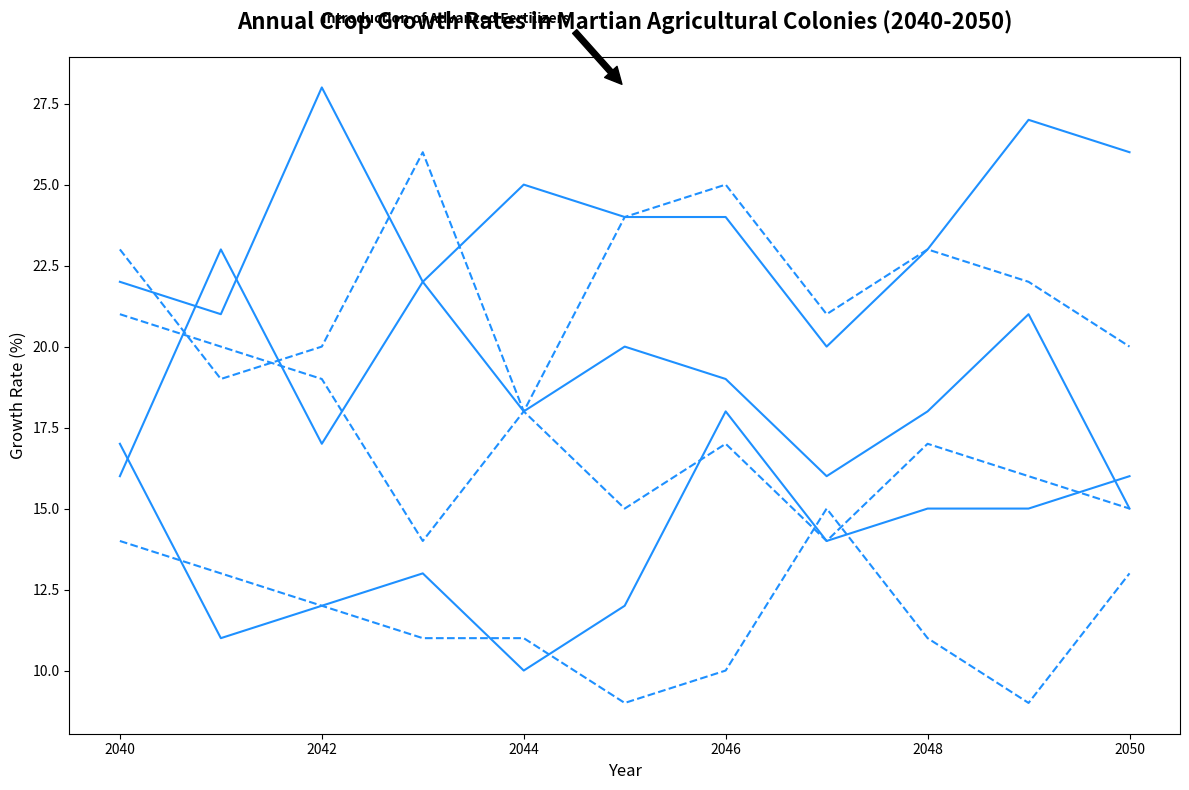

Recreate this plot in Python.
import matplotlib.pyplot as plt
import numpy as np

years = np.arange(2040, 2051)

wheat_a = np.array([22, 21, 28, 22, 25, 24, 24, 20, 23, 27, 26])
corn_a = np.array([16, 23, 17, 22, 18, 20, 19, 16, 18, 21, 15])
rice_a = np.array([17, 11, 12, 13, 10, 12, 18, 14, 15, 15, 16])
wheat_b = np.array([23, 19, 20, 26, 18, 24, 25, 21, 23, 22, 20])
corn_b = np.array([21, 20, 19, 14, 18, 15, 17, 14, 17, 16, 15])
rice_b = np.array([14, 13, 12, 11, 11, 9, 10, 15, 11, 9, 13])

fig, ax = plt.subplots(figsize=(12, 8))

consistent_color = 'dodgerblue'
ax.plot(years, wheat_a, color=consistent_color, linestyle='-')
ax.plot(years, corn_a, color=consistent_color, linestyle='-')
ax.plot(years, rice_a, color=consistent_color, linestyle='-')
ax.plot(years, wheat_b, color=consistent_color, linestyle='--')
ax.plot(years, corn_b, color=consistent_color, linestyle='--')
ax.plot(years, rice_b, color=consistent_color, linestyle='--')

ax.set_title("Annual Crop Growth Rates in Martian Agricultural Colonies (2040-2050)", fontsize=16, fontweight='bold', pad=20)
ax.set_xlabel('Year', fontsize=12)
ax.set_ylabel('Growth Rate (%)', fontsize=12)

ax.annotate('Introduction of Advanced Fertilizers', xy=(2045, 28), xytext=(2042, 30),
            arrowprops=dict(facecolor='black', shrink=0.05),
            fontsize=10, fontweight='bold')

plt.tight_layout()
plt.show()
